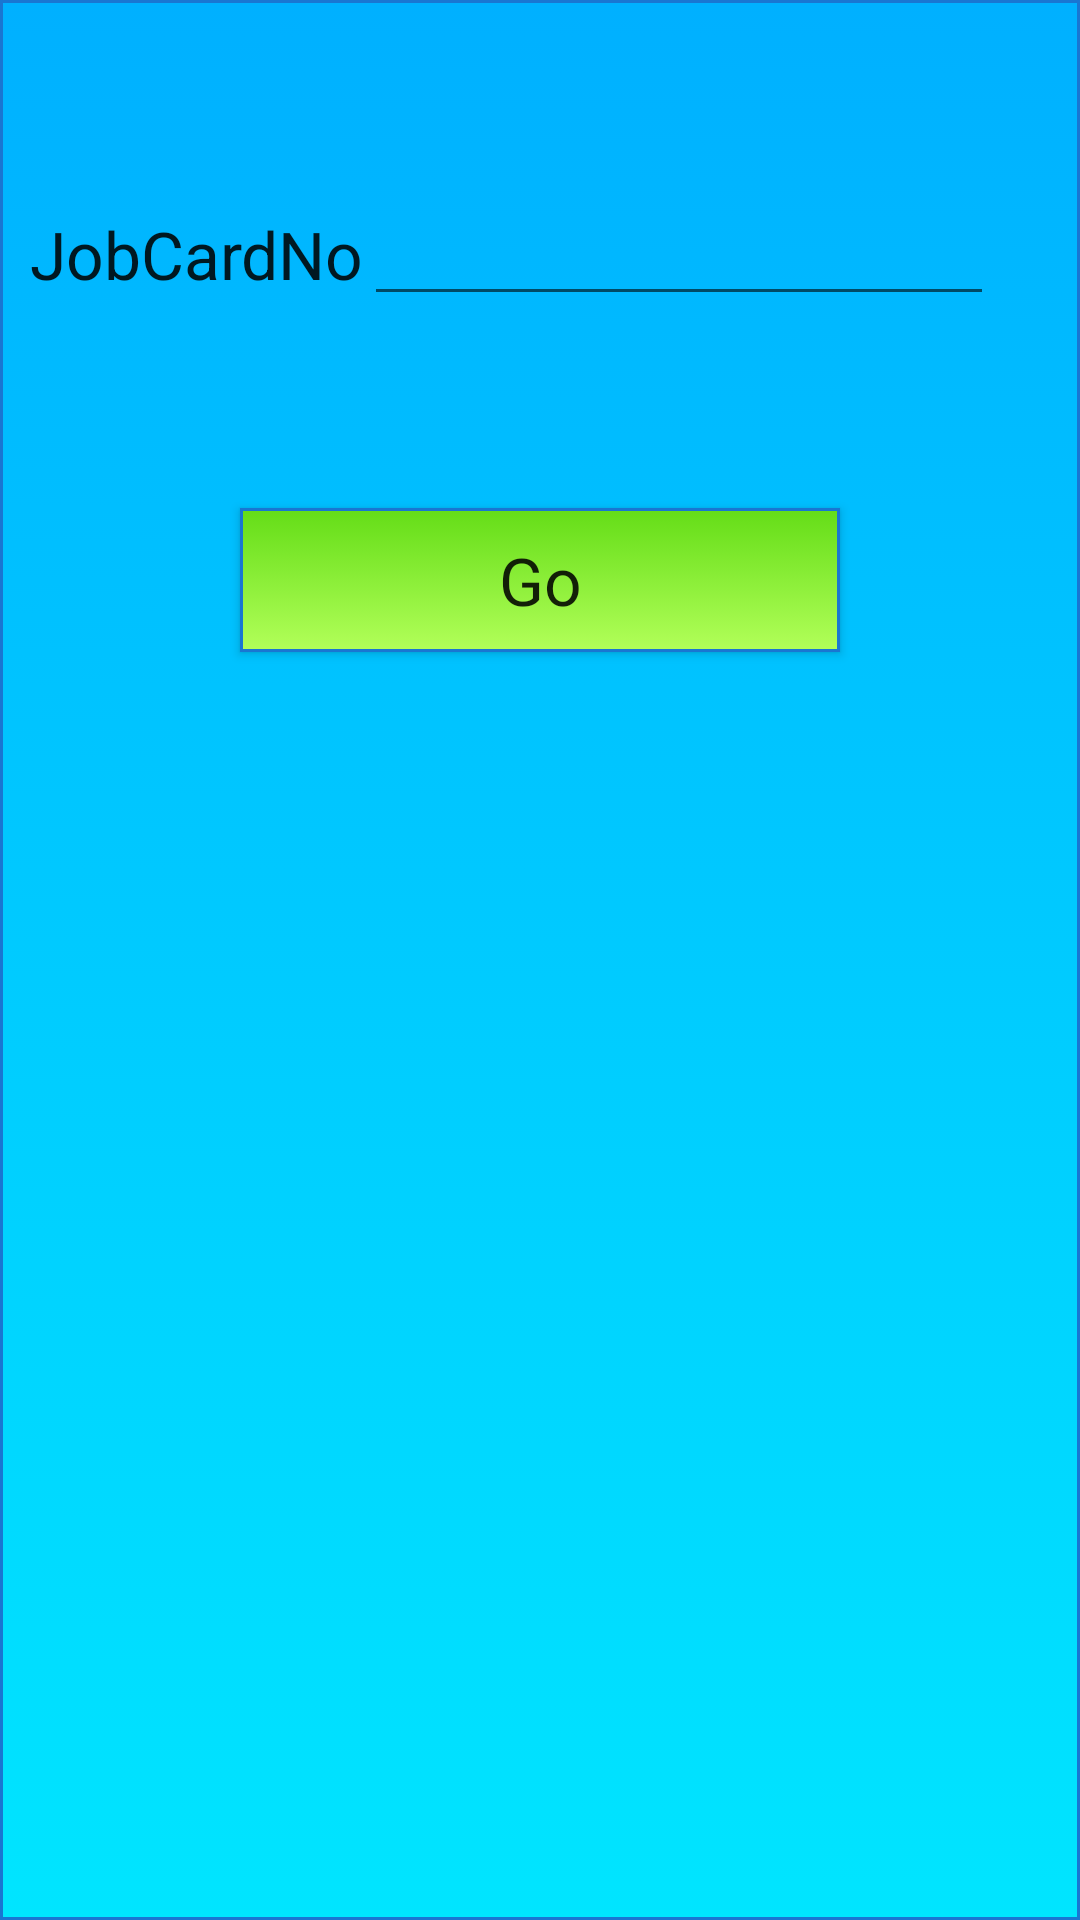

Write the Android layout XML for this screen, with the resource values it uses.
<!-- AndroidManifest.xml: application theme Theme.AppCompat.Light.DarkActionBar -->
<!-- res/layout/activity_main4.xml -->
<?xml version="1.0" encoding="utf-8"?>
<RelativeLayout xmlns:android="http://schemas.android.com/apk/res/android"
    xmlns:app="http://schemas.android.com/apk/res-auto"
    xmlns:tools="http://schemas.android.com/tools"
    android:layout_width="match_parent"
    android:layout_height="match_parent"
    android:background="@drawable/b"
    tools:context=".Main4Activity">

    <TextView
        android:id="@+id/textView7"
        android:layout_width="wrap_content"
        android:layout_height="wrap_content"

        android:layout_marginLeft="10dp"
        android:layout_marginTop="70dp"
        android:text="@string/jobcardno"
        android:textAppearance="@style/TextAppearance.AppCompat.Large" />

    <Button
        android:id="@+id/bt41"
        android:layout_width="200dp"
        android:layout_height="wrap_content"
        android:layout_below="@id/textView7"
        android:layout_centerHorizontal="true"
        android:layout_marginLeft="130dp"
        android:layout_marginTop="70dp"
        android:background="@drawable/btn_rounded"
        android:text="@string/go"
        android:textAppearance="@style/TextAppearance.AppCompat.Large" />

    <EditText
        android:id="@+id/editText5"
        android:layout_width="wrap_content"
        android:layout_height="wrap_content"
        android:layout_alignBaseline="@id/textView7"
        android:layout_toEndOf="@id/textView7"
        android:ems="10"
        android:inputType="text" />
</RelativeLayout>
<!-- resources referenced by this layout -->
<resources>
  <!-- drawable b (drawable) -->
  <?xml version="1.0" encoding="utf-8"?>
  <selector xmlns:android="http://schemas.android.com/apk/res/android">
      <item android:state_pressed="true" >
          <shape android:shape="rectangle" >
              <corners android:radius="0dp" />
              <stroke android:width="1dip" android:color="#1976d2
  " />
              <gradient android:angle="-90" android:startColor="#ffffff
  " android:endColor="#ffffff
  " />
          </shape>
      </item>
      <item android:state_focused="true">
          <shape android:shape="rectangle" >
              <corners android:radius="0dp" />
              <stroke android:width="1dip" android:color="#ffffff
  
  " />
              <solid android:color="#1976d2
  
  "/>
          </shape>
      </item>
      <item >
          <shape android:shape="rectangle" >
              <corners android:radius="0dp" />
              <stroke android:width="1dip" android:color="#1976d2
  " />
              <gradient android:angle="-90" android:startColor="#00b0ff
  
  
  " android:endColor="#00e5ff
  
  
  " />
          </shape>
      </item>
  </selector>
  <!-- drawable btn_rounded (drawable) -->
  <?xml version="1.0" encoding="utf-8"?>
  <selector xmlns:android="http://schemas.android.com/apk/res/android">
      <item android:state_pressed="true" >
          <shape android:shape="rectangle" >
              <corners android:radius="0dp" />
              <stroke android:width="1dip" android:color="#1976d2
  " />
              <gradient android:angle="-90" android:startColor="#ffffff
  " android:endColor="#ffffff
  " />
          </shape>
      </item>
      <item android:state_focused="true">
          <shape android:shape="rectangle" >
              <corners android:radius="0dp" />
              <stroke android:width="1dip" android:color="#ffffff
  
  " />
              <solid android:color="#1976d2
  
  "/>
          </shape>
      </item>
      <item >
          <shape android:shape="rectangle" >
              <corners android:radius="0dp" />
              <stroke android:width="1dip" android:color="#1976d2
  " />
              <gradient android:angle="-90" android:startColor="#64dd17
  
  " android:endColor="#b2ff59
  
  
  " />
          </shape>
      </item>
  </selector>
  <string name="go">Go</string>
  <string name="jobcardno">JobCardNo</string>
</resources>
